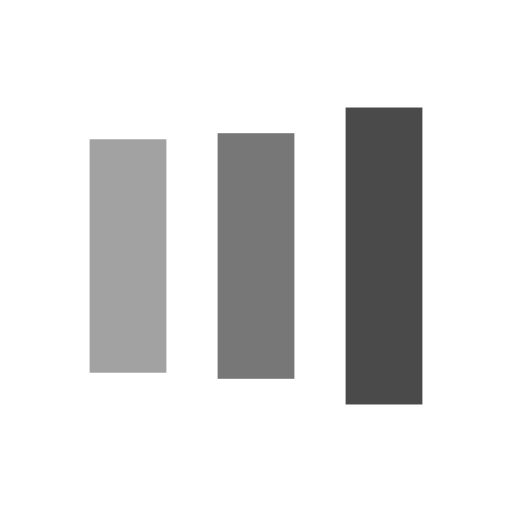
t = 0.00 s
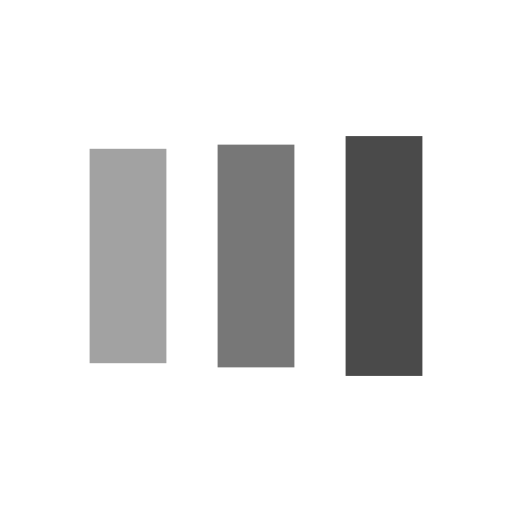
t = 0.13 s
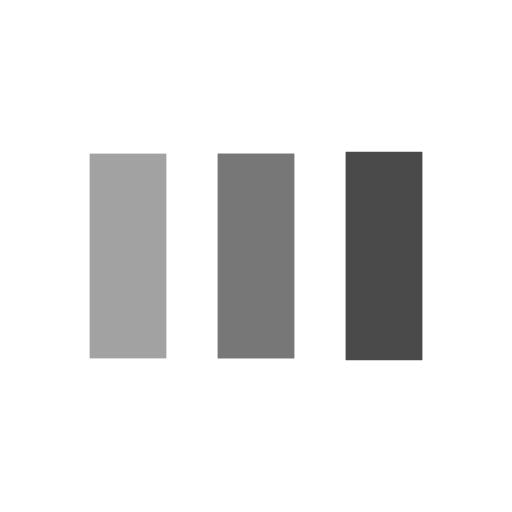
t = 0.38 s
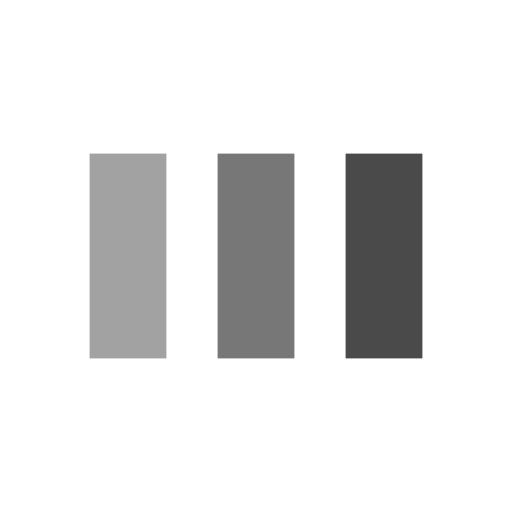
t = 0.50 s
t = 0.63 s: frame unchanged from t = 0.50 s, image omitted
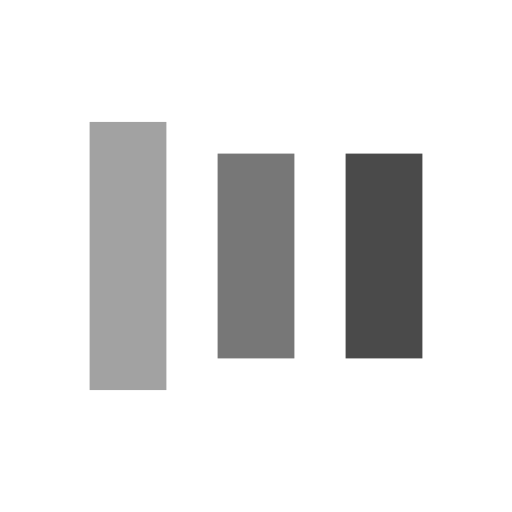
t = 0.88 s

The animated SVG that drew these frames (rendered in a browser with its animation timeline set to each time). Animation: 6 SMIL elements (animate=6); one cycle of 1.00 s, repeats indefinitely.

<?xml version="1.0" encoding="utf-8"?>
<svg xmlns="http://www.w3.org/2000/svg" xmlns:xlink="http://www.w3.org/1999/xlink" style="margin: auto; background: rgb(255, 255, 255); display: block; shape-rendering: auto;" width="111px" height="111px" viewBox="0 0 100 100" preserveAspectRatio="xMidYMid">
<rect x="17.5" y="30" width="15" height="40" fill="#a2a2a2">
  <animate attributeName="y" repeatCount="indefinite" dur="1s" calcMode="spline" keyTimes="0;0.5;1" values="18;30;30" keySplines="0 0.5 0.5 1;0 0.5 0.5 1" begin="-0.2s"></animate>
  <animate attributeName="height" repeatCount="indefinite" dur="1s" calcMode="spline" keyTimes="0;0.5;1" values="64;40;40" keySplines="0 0.5 0.5 1;0 0.5 0.5 1" begin="-0.2s"></animate>
</rect>
<rect x="42.5" y="30" width="15" height="40" fill="#777777">
  <animate attributeName="y" repeatCount="indefinite" dur="1s" calcMode="spline" keyTimes="0;0.5;1" values="20.999999999999996;30;30" keySplines="0 0.5 0.5 1;0 0.5 0.5 1" begin="-0.1s"></animate>
  <animate attributeName="height" repeatCount="indefinite" dur="1s" calcMode="spline" keyTimes="0;0.5;1" values="58.00000000000001;40;40" keySplines="0 0.5 0.5 1;0 0.5 0.5 1" begin="-0.1s"></animate>
</rect>
<rect x="67.5" y="30" width="15" height="40" fill="#4a4a4a">
  <animate attributeName="y" repeatCount="indefinite" dur="1s" calcMode="spline" keyTimes="0;0.5;1" values="20.999999999999996;30;30" keySplines="0 0.5 0.5 1;0 0.5 0.5 1"></animate>
  <animate attributeName="height" repeatCount="indefinite" dur="1s" calcMode="spline" keyTimes="0;0.5;1" values="58.00000000000001;40;40" keySplines="0 0.5 0.5 1;0 0.5 0.5 1"></animate>
</rect>
<!-- [ldio] generated by https://loading.io/ --></svg>